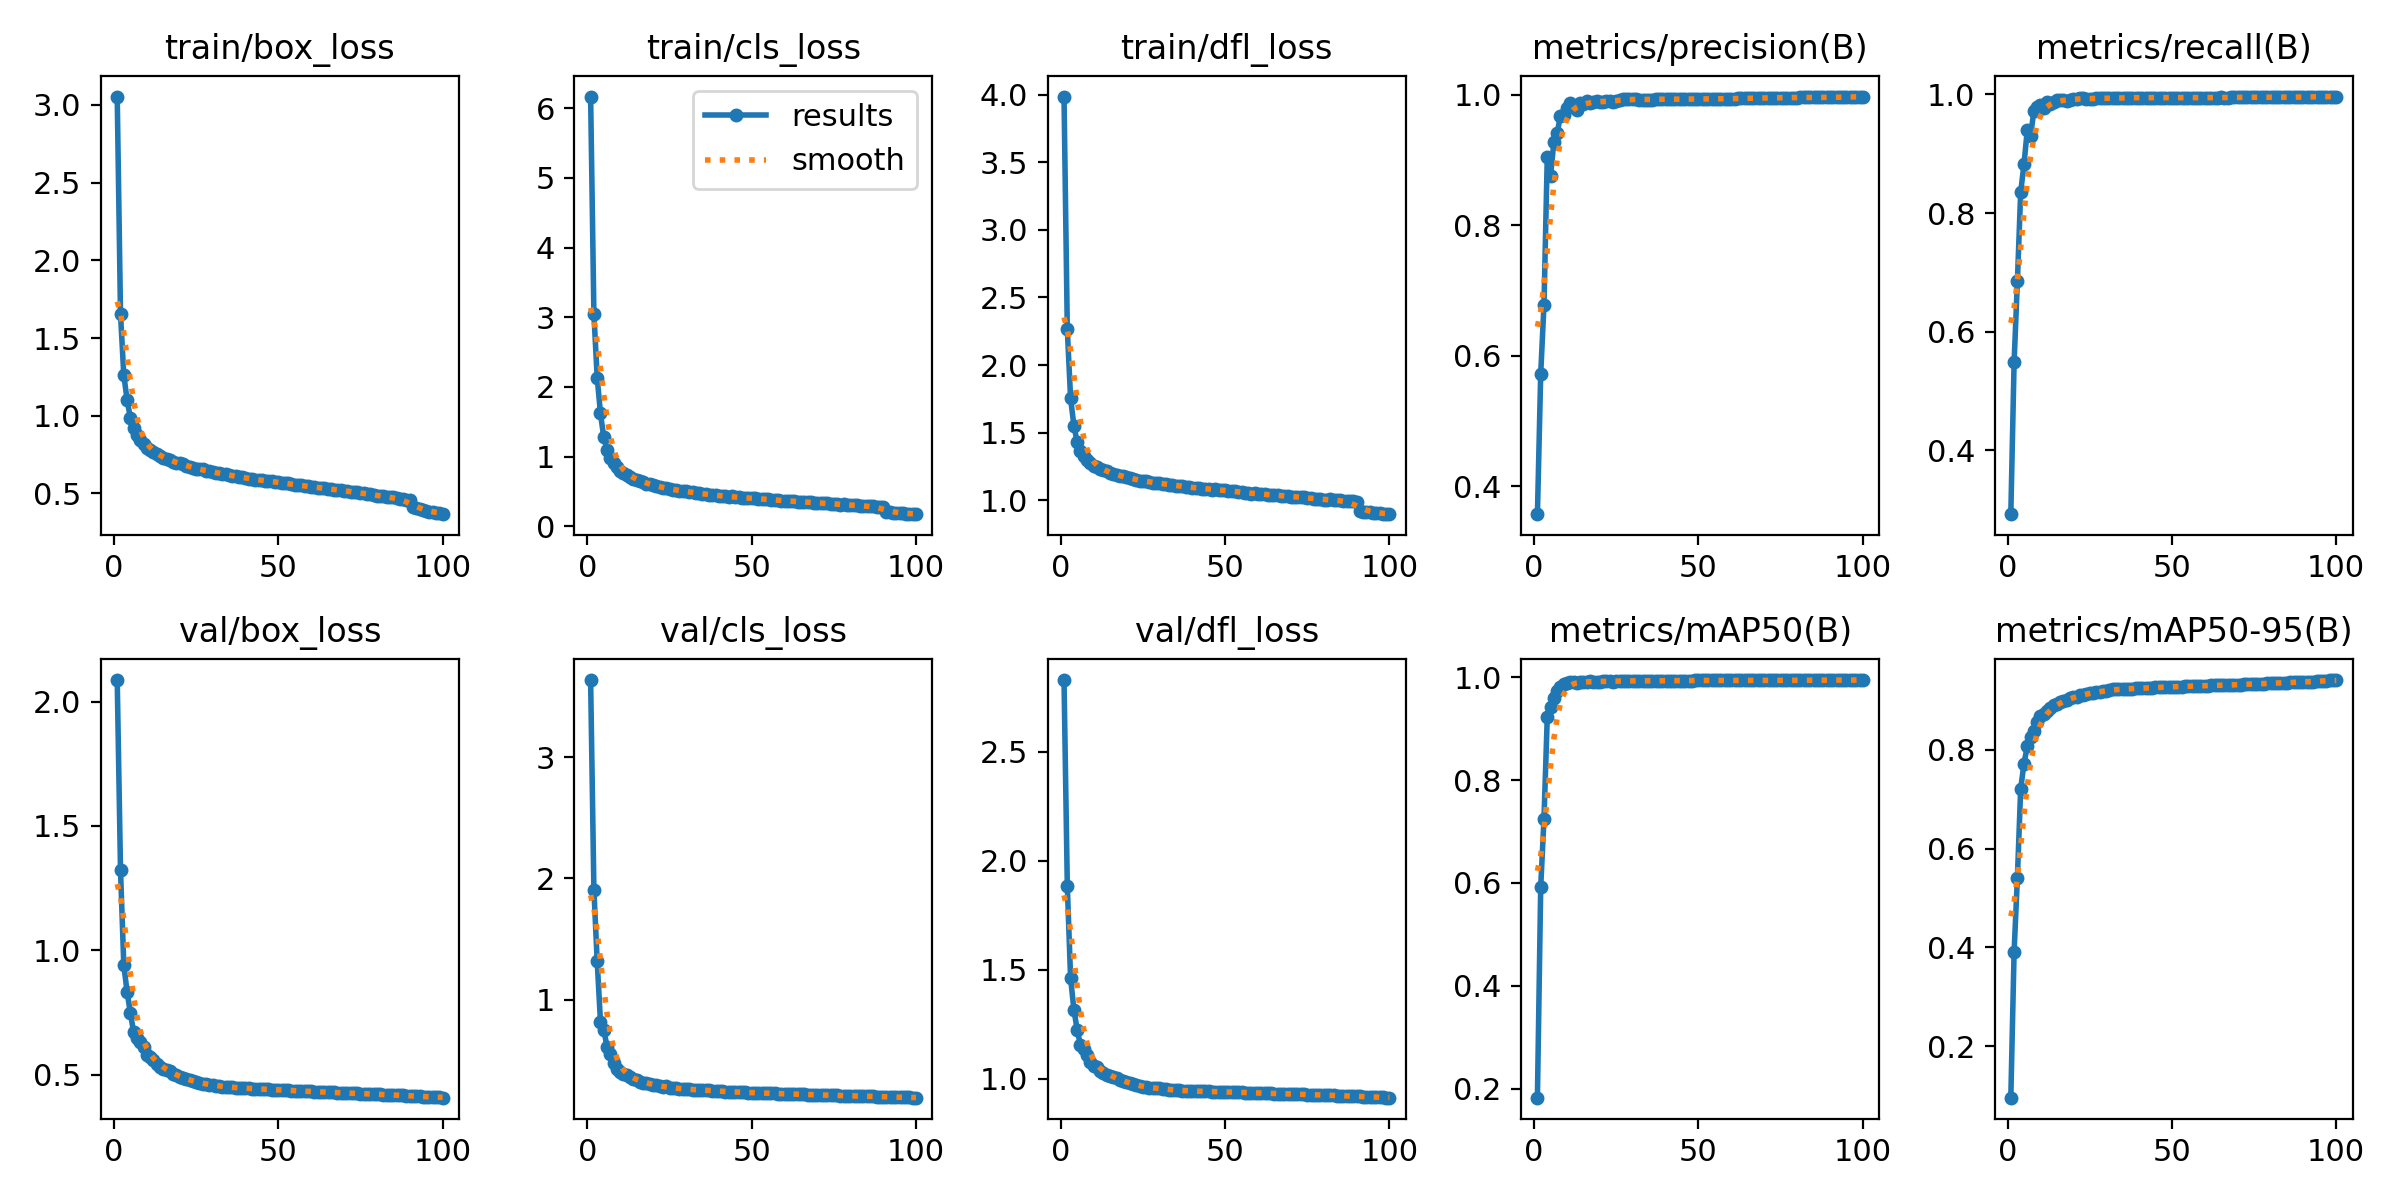

The table this chart was drawn from, first rows:
epoch, time, train/box_loss, train/cls_loss, train/dfl_loss, metrics/precision(B), metrics/recall(B), metrics/mAP50(B), metrics/mAP50-95(B), val/box_loss, val/cls_loss, val/dfl_loss, lr/pg0, lr/pg1, lr/pg2
1, 458.2, 3.054, 6.165, 3.986, 0.357, 0.2926, 0.1829, 0.09533, 2.086, 3.636, 2.829, 0.07002, 0.003331, 0.003331
2, 899.3, 1.655, 3.048, 2.263, 0.572, 0.5487, 0.5918, 0.391, 1.323, 1.906, 1.886, 0.03995, 0.006599, 0.006599
3, 1337, 1.262, 2.133, 1.753, 0.6783, 0.6847, 0.7251, 0.5409, 0.9407, 1.317, 1.461, 0.009821, 0.0098, 0.0098
4, 1767, 1.102, 1.621, 1.553, 0.9051, 0.835, 0.9229, 0.721, 0.8324, 0.8154, 1.317, 0.009703, 0.009703, 0.009703
5, 2201, 0.9853, 1.278, 1.43, 0.876, 0.8823, 0.9414, 0.7722, 0.7481, 0.7515, 1.225, 0.009604, 0.009604, 0.009604
6, 2637, 0.9191, 1.102, 1.367, 0.927, 0.9392, 0.9597, 0.807, 0.6693, 0.6112, 1.154, 0.009505, 0.009505, 0.009505
7, 3074, 0.8775, 0.9887, 1.329, 0.9406, 0.9294, 0.9726, 0.8266, 0.6485, 0.5554, 1.137, 0.009406, 0.009406, 0.009406
8, 3508, 0.8445, 0.9131, 1.295, 0.9676, 0.9715, 0.9808, 0.8379, 0.6326, 0.4747, 1.11, 0.009307, 0.009307, 0.009307
9, 3944, 0.8181, 0.8473, 1.273, 0.9688, 0.9796, 0.9873, 0.8569, 0.6093, 0.4248, 1.078, 0.009208, 0.009208, 0.009208
10, 4378, 0.7936, 0.8019, 1.255, 0.9799, 0.9816, 0.9894, 0.8696, 0.5784, 0.4016, 1.06, 0.009109, 0.009109, 0.009109
11, 4814, 0.7808, 0.7721, 1.243, 0.9866, 0.9778, 0.9898, 0.8733, 0.5723, 0.3882, 1.053, 0.00901, 0.00901, 0.00901
12, 5250, 0.7646, 0.7376, 1.232, 0.9824, 0.9864, 0.9901, 0.8781, 0.5599, 0.3781, 1.037, 0.008911, 0.008911, 0.008911
13, 5682, 0.7523, 0.7156, 1.221, 0.9768, 0.9842, 0.9892, 0.8848, 0.5412, 0.3618, 1.025, 0.008812, 0.008812, 0.008812
14, 6117, 0.7411, 0.6837, 1.213, 0.9864, 0.9871, 0.9899, 0.8903, 0.5312, 0.3455, 1.018, 0.008713, 0.008713, 0.008713
15, 6550, 0.7253, 0.6629, 1.2, 0.9853, 0.9903, 0.9903, 0.8922, 0.5241, 0.3343, 1.013, 0.008614, 0.008614, 0.008614
16, 6985, 0.7226, 0.6501, 1.195, 0.9907, 0.9914, 0.9911, 0.8969, 0.52, 0.3221, 1.008, 0.008515, 0.008515, 0.008515
17, 7419, 0.712, 0.6343, 1.187, 0.9873, 0.9912, 0.9914, 0.8989, 0.5126, 0.3157, 1.003, 0.008416, 0.008416, 0.008416
18, 7852, 0.7016, 0.6117, 1.181, 0.9882, 0.9897, 0.9911, 0.9017, 0.5016, 0.3146, 0.9939, 0.008317, 0.008317, 0.008317
19, 8286, 0.6983, 0.606, 1.176, 0.9909, 0.9914, 0.9911, 0.9056, 0.4962, 0.3077, 0.99, 0.008218, 0.008218, 0.008218
20, 8719, 0.6925, 0.5929, 1.169, 0.9892, 0.9919, 0.991, 0.9079, 0.4902, 0.2976, 0.9831, 0.008119, 0.008119, 0.008119
21, 9154, 0.6892, 0.5815, 1.164, 0.9889, 0.9928, 0.9922, 0.9073, 0.4866, 0.2964, 0.9789, 0.00802, 0.00802, 0.00802
22, 9589, 0.6776, 0.5643, 1.156, 0.9902, 0.9933, 0.992, 0.9104, 0.4816, 0.2853, 0.9737, 0.007921, 0.007921, 0.007921
23, 10022, 0.6722, 0.5532, 1.153, 0.9901, 0.9932, 0.9915, 0.9118, 0.4773, 0.2797, 0.9699, 0.007822, 0.007822, 0.007822
24, 10456, 0.6626, 0.5466, 1.144, 0.9882, 0.9925, 0.9911, 0.9133, 0.473, 0.2846, 0.9657, 0.007723, 0.007723, 0.007723
25, 10889, 0.6581, 0.5378, 1.141, 0.9903, 0.9924, 0.9926, 0.9162, 0.4683, 0.2717, 0.9635, 0.007624, 0.007624, 0.007624
26, 11325, 0.6556, 0.5268, 1.141, 0.9913, 0.9929, 0.9927, 0.9163, 0.466, 0.2714, 0.9621, 0.007525, 0.007525, 0.007525
27, 11760, 0.654, 0.5273, 1.137, 0.9927, 0.9935, 0.9924, 0.9169, 0.4627, 0.268, 0.9572, 0.007426, 0.007426, 0.007426
28, 12191, 0.6421, 0.5087, 1.13, 0.9928, 0.9933, 0.9925, 0.9184, 0.4617, 0.2651, 0.957, 0.007327, 0.007327, 0.007327
29, 12624, 0.6421, 0.5095, 1.127, 0.9937, 0.9937, 0.9927, 0.9188, 0.4596, 0.2617, 0.956, 0.007228, 0.007228, 0.007228
30, 13059, 0.6391, 0.5052, 1.125, 0.9934, 0.9937, 0.9927, 0.9198, 0.4576, 0.2637, 0.9552, 0.007129, 0.007129, 0.007129
31, 13494, 0.6313, 0.4909, 1.122, 0.9927, 0.9934, 0.9925, 0.9209, 0.4552, 0.26, 0.9537, 0.00703, 0.00703, 0.00703
32, 13929, 0.6304, 0.4871, 1.122, 0.9924, 0.9936, 0.9925, 0.9225, 0.4531, 0.2592, 0.9518, 0.006931, 0.006931, 0.006931
33, 14361, 0.6259, 0.4784, 1.116, 0.9921, 0.9936, 0.9926, 0.9227, 0.4517, 0.2585, 0.9501, 0.006832, 0.006832, 0.006832
34, 14794, 0.6236, 0.4779, 1.114, 0.9919, 0.9938, 0.9926, 0.9233, 0.4505, 0.2556, 0.9488, 0.006733, 0.006733, 0.006733
35, 15228, 0.6173, 0.4684, 1.109, 0.9924, 0.994, 0.9928, 0.9236, 0.4492, 0.2546, 0.9474, 0.006634, 0.006634, 0.006634
36, 15664, 0.6118, 0.4613, 1.105, 0.9925, 0.9942, 0.9925, 0.9236, 0.4481, 0.2529, 0.9463, 0.006535, 0.006535, 0.006535
37, 16098, 0.6121, 0.4582, 1.102, 0.9929, 0.9945, 0.9925, 0.924, 0.4469, 0.2513, 0.9451, 0.006436, 0.006436, 0.006436
38, 16530, 0.6067, 0.4546, 1.1, 0.9928, 0.9945, 0.9926, 0.9244, 0.4461, 0.2494, 0.9446, 0.006337, 0.006337, 0.006337
39, 16963, 0.6033, 0.4468, 1.097, 0.9931, 0.9946, 0.9928, 0.9245, 0.4455, 0.2473, 0.9441, 0.006238, 0.006238, 0.006238
40, 17398, 0.6003, 0.4418, 1.094, 0.9934, 0.9946, 0.9929, 0.9247, 0.4449, 0.2456, 0.9435, 0.006139, 0.006139, 0.006139
41, 17833, 0.5945, 0.433, 1.091, 0.9932, 0.9947, 0.9929, 0.9251, 0.4441, 0.2438, 0.943, 0.00604, 0.00604, 0.00604
42, 18266, 0.5943, 0.4326, 1.089, 0.9933, 0.9946, 0.9929, 0.9254, 0.4435, 0.2427, 0.9424, 0.005941, 0.005941, 0.005941
43, 18700, 0.5887, 0.4278, 1.086, 0.9928, 0.9945, 0.9929, 0.9255, 0.443, 0.2416, 0.942, 0.005842, 0.005842, 0.005842
44, 19133, 0.5872, 0.4311, 1.087, 0.9927, 0.9946, 0.9929, 0.926, 0.4423, 0.24, 0.9415, 0.005743, 0.005743, 0.005743
45, 19569, 0.5832, 0.4218, 1.085, 0.9928, 0.9946, 0.993, 0.9265, 0.4419, 0.239, 0.9413, 0.005644, 0.005644, 0.005644
46, 20003, 0.5791, 0.4153, 1.077, 0.9932, 0.9945, 0.993, 0.927, 0.441, 0.2377, 0.9408, 0.005545, 0.005545, 0.005545
47, 20435, 0.5794, 0.4131, 1.08, 0.9931, 0.9945, 0.9931, 0.9271, 0.4401, 0.2364, 0.9404, 0.005446, 0.005446, 0.005446
48, 20869, 0.5777, 0.4079, 1.078, 0.9933, 0.9946, 0.9932, 0.9273, 0.4395, 0.2351, 0.9401, 0.005347, 0.005347, 0.005347
49, 21301, 0.5712, 0.4071, 1.074, 0.9934, 0.9946, 0.9934, 0.928, 0.4389, 0.2342, 0.9398, 0.005248, 0.005248, 0.005248
50, 21736, 0.5752, 0.4056, 1.073, 0.9935, 0.9946, 0.9934, 0.928, 0.4382, 0.2333, 0.9394, 0.005149, 0.005149, 0.005149
51, 22170, 0.5664, 0.4019, 1.068, 0.9934, 0.9946, 0.9934, 0.9282, 0.4376, 0.2321, 0.9391, 0.00505, 0.00505, 0.00505
52, 22602, 0.5648, 0.3986, 1.07, 0.9933, 0.9946, 0.9934, 0.9284, 0.437, 0.2312, 0.9386, 0.004951, 0.004951, 0.004951
53, 23037, 0.5642, 0.3978, 1.066, 0.9933, 0.9946, 0.9933, 0.9284, 0.4364, 0.2306, 0.9381, 0.004852, 0.004852, 0.004852
54, 23469, 0.5575, 0.3901, 1.061, 0.9934, 0.9946, 0.9933, 0.9287, 0.4356, 0.2299, 0.9376, 0.004753, 0.004753, 0.004753
55, 23904, 0.5571, 0.3877, 1.058, 0.9936, 0.9945, 0.9933, 0.9289, 0.435, 0.2287, 0.937, 0.004654, 0.004654, 0.004654
56, 24338, 0.5523, 0.3831, 1.057, 0.9936, 0.9945, 0.9934, 0.9292, 0.4344, 0.2277, 0.9366, 0.004555, 0.004555, 0.004555
57, 24770, 0.5511, 0.3772, 1.055, 0.9937, 0.9945, 0.9934, 0.9296, 0.4338, 0.2269, 0.9361, 0.004456, 0.004456, 0.004456
58, 25204, 0.5449, 0.3727, 1.049, 0.9937, 0.9945, 0.9934, 0.9297, 0.4332, 0.2258, 0.9356, 0.004357, 0.004357, 0.004357
59, 25635, 0.5483, 0.372, 1.05, 0.9937, 0.9945, 0.9934, 0.9302, 0.4325, 0.2248, 0.9352, 0.004258, 0.004258, 0.004258
60, 26070, 0.5417, 0.3693, 1.049, 0.994, 0.9947, 0.9934, 0.9303, 0.4318, 0.2236, 0.9347, 0.004159, 0.004159, 0.004159
... 40 more rows
